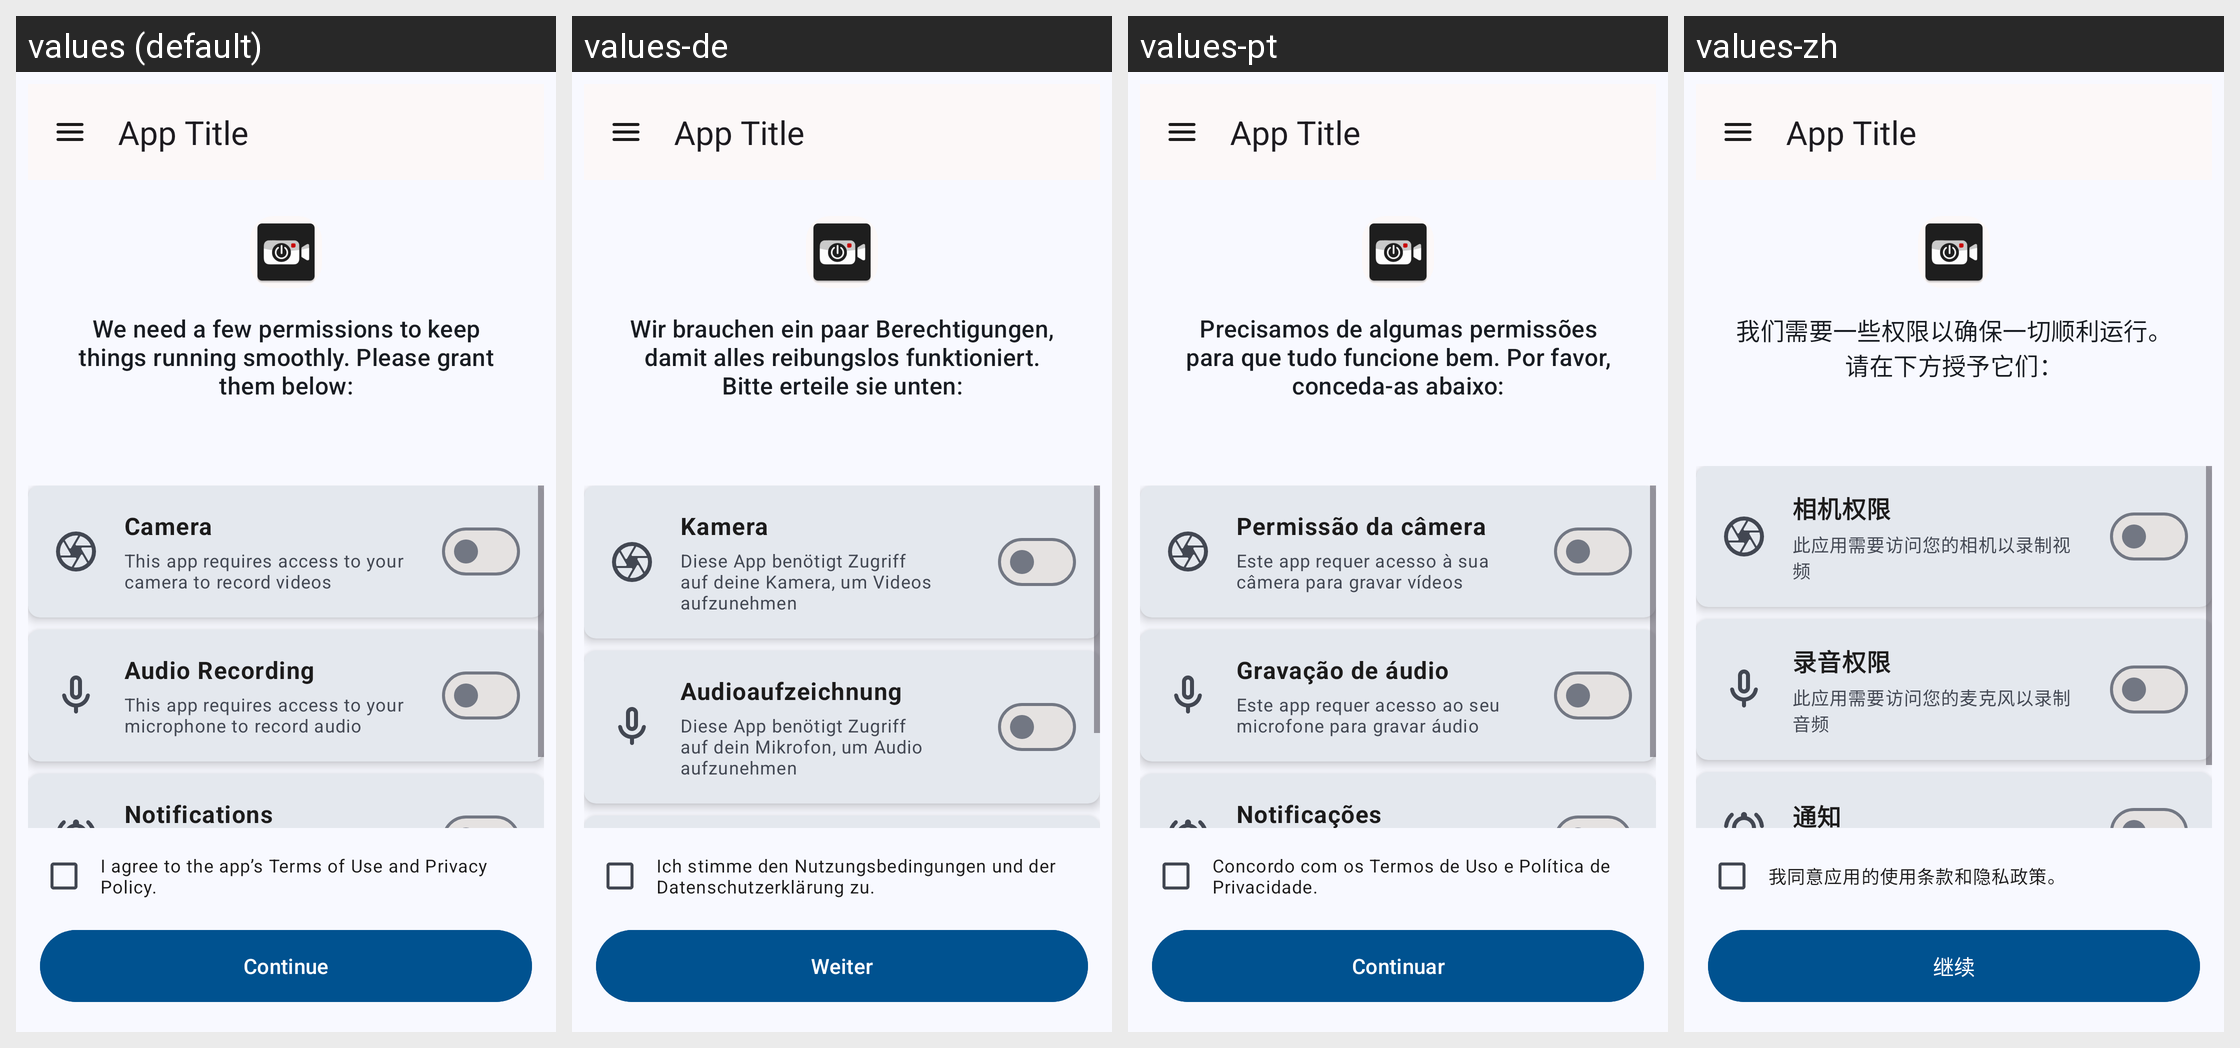

The same Android screen rendered under several of its app's locales, left to right. List the strings drawn on it with the default value and each locale's translation.
Android screen res/layout/activity_permission.xml rendered under 4 locales, left to right: values (default), values-de, values-pt, values-zh. Device: Nexus 5 (rendered at 1080×1920; each locale shown at half size, 540×960, under a caption strip naming it); theme AppTheme.
Other locales in the repository, not shown: values-ar, values-es, values-fr, values-hi, values-ja, values-ru.
Strings drawn on this screen, with the default value and each locale's value (text and hints the layout hard-codes, and strings that could not be matched under every locale, appear in the picture but are not listed):

message_give_permissions
  values: We need a few permissions to keep things running smoothly. Please grant them below:
  values-de: Wir brauchen ein paar Berechtigungen, damit alles reibungslos funktioniert. Bitte erteile sie unten:
  values-pt: Precisamos de algumas permissões para que tudo funcione bem. Por favor, conceda-as abaixo:
  values-zh: 我们需要一些权限以确保一切顺利运行。请在下方授予它们：

description_permission_camera
  values: This app requires access to your camera to record videos
  values-de: Diese App benötigt Zugriff auf deine Kamera, um Videos aufzunehmen
  values-pt: Este app requer acesso à sua câmera para gravar vídeos
  values-zh: 此应用需要访问您的相机以录制视频

label_camera_permission
  values: Camera
  values-de: Kamera
  values-pt: Permissão da câmera
  values-zh: 相机权限

description_permission_microphone
  values: This app requires access to your microphone to record audio
  values-de: Diese App benötigt Zugriff auf dein Mikrofon, um Audio aufzunehmen
  values-pt: Este app requer acesso ao seu microfone para gravar áudio
  values-zh: 此应用需要访问您的麦克风以录制音频

label_audio_permission
  values: Audio Recording
  values-de: Audioaufzeichnung
  values-pt: Gravação de áudio
  values-zh: 录音权限

terms_privacy_agreement
  values: I agree to the app’s Terms of Use and Privacy Policy.
  values-de: Ich stimme den Nutzungsbedingungen und der Datenschutzerklärung zu.
  values-pt: Concordo com os Termos de Uso e Política de Privacidade.
  values-zh: 我同意应用的使用条款和隐私政策。

btn_continue
  values: Continue
  values-de: Weiter
  values-pt: Continuar
  values-zh: 继续
